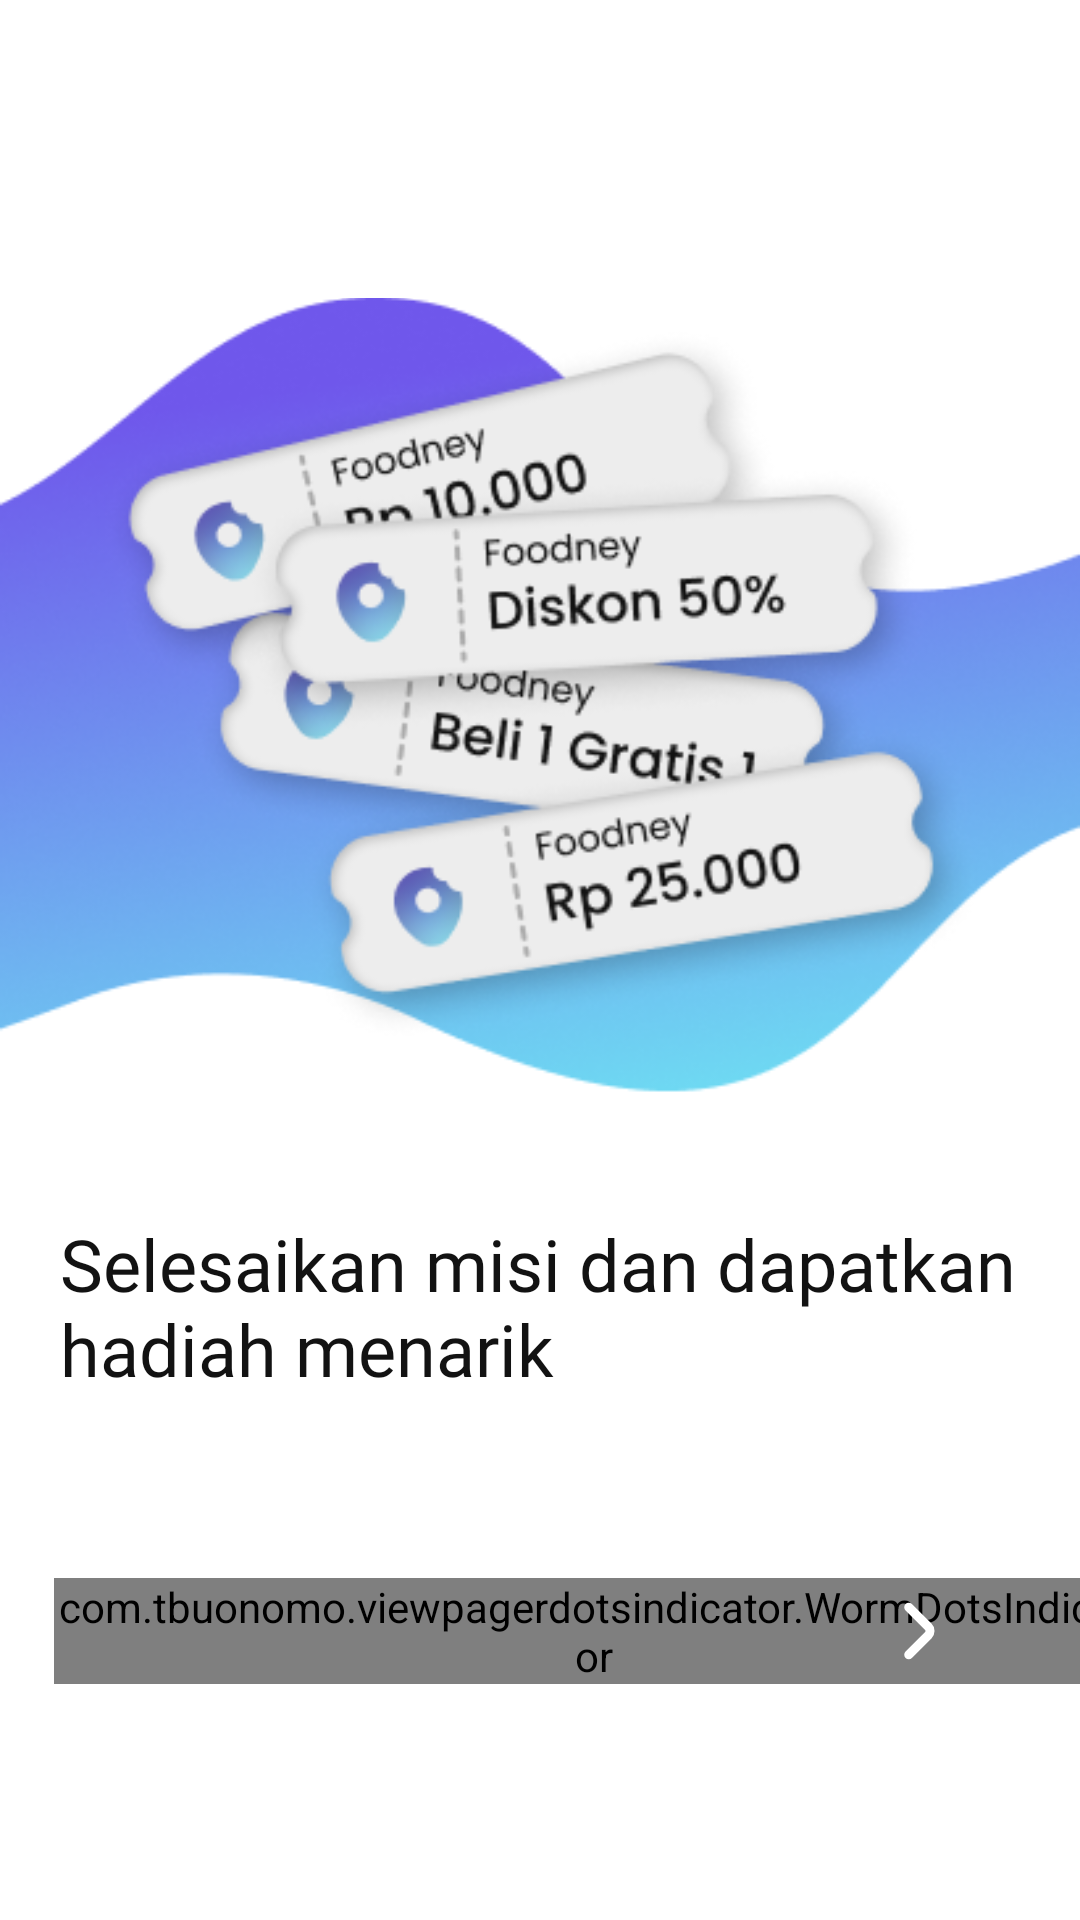

Layout XML and referenced resources for this Android screen:
<!-- AndroidManifest.xml: application theme Theme.Foodney -->
<!-- res/layout/fragment_second_screen.xml -->
<?xml version="1.0" encoding="utf-8"?>
<layout xmlns:android="http://schemas.android.com/apk/res/android"
    xmlns:app="http://schemas.android.com/apk/res-auto"
    xmlns:tools="http://schemas.android.com/tools"
    tools:context=".ui.welcomeScreens.onBoarding.screen.second.SecondScreenFragment">

    <data>


    </data>

    <LinearLayout
        android:layout_width="match_parent"
        android:layout_height="match_parent"
        android:orientation="vertical">

        <ImageView
            android:layout_width="match_parent"
            android:layout_height="309dp"
            android:layout_marginTop="80dp"
            android:src="@drawable/iv_onboard_2" />

        <TextView
            style="@style/heading2"
            android:layout_width="320dp"
            android:layout_height="wrap_content"
            android:layout_gravity="center"
            android:layout_marginTop="16dp"
            android:text="@string/second_onboard" />


        <androidx.constraintlayout.widget.ConstraintLayout
            android:layout_width="match_parent"
            android:layout_height="wrap_content"
            android:layout_marginTop="48dp">

            <com.tbuonomo.viewpagerdotsindicator.WormDotsIndicator
                android:id="@+id/indicator"
                android:layout_width="wrap_content"
                android:layout_height="wrap_content"
                android:layout_gravity="center_vertical"
                android:layout_marginStart="18dp"
                app:dotsColor="@color/gray"
                app:layout_constraintBottom_toBottomOf="parent"
                app:layout_constraintStart_toStartOf="parent"
                app:layout_constraintTop_toTopOf="parent" />

            <androidx.appcompat.widget.AppCompatImageButton
                android:id="@+id/btn_next"
                android:layout_width="60dp"
                android:layout_height="60dp"
                android:layout_gravity="end"
                android:layout_marginEnd="24dp"
                android:background="@drawable/black_circle_background"
                android:src="@drawable/iv_arrow_right"
                app:layout_constraintBottom_toBottomOf="parent"
                app:layout_constraintEnd_toEndOf="parent"
                app:layout_constraintTop_toTopOf="parent" />
        </androidx.constraintlayout.widget.ConstraintLayout>
    </LinearLayout>
</layout>
<!-- resources referenced by this layout -->
<resources>
  <color name="gray">#EDEDED</color>
  <!-- drawable iv_arrow_right (drawable) -->
  <vector xmlns:android="http://schemas.android.com/apk/res/android"
      android:width="24dp"
      android:height="24dp"
      android:viewportWidth="24"
      android:viewportHeight="24">
    <path
        android:pathData="M8.91,19.92L15.43,13.4C16.2,12.63 16.2,11.37 15.43,10.6L8.91,4.08"
        android:strokeLineJoin="round"
        android:strokeWidth="3"
        android:fillColor="#00000000"
        android:strokeColor="#ffffff"
        android:strokeLineCap="round"/>
  </vector>
  <!-- drawable iv_onboard_2: png bitmap (drawable, 85316 bytes) -->
  <string name="second_onboard">Selesaikan misi dan dapatkan hadiah menarik</string>
  <style name="heading2">
          <item name="android:fontFamily">@font/poppins_semibold</item>
          <item name="android:textSize">24sp</item>
          <item name="android:textColor">@color/black</item>
      </style>
  <style name="Theme.Foodney" parent="Theme.MaterialComponents.DayNight.NoActionBar">
          
          <item name="colorPrimary">@color/purple</item>
          <item name="colorPrimaryVariant">@color/black</item>
          <item name="colorOnPrimary">@color/black</item>
          
          <item name="colorSecondary">@color/black</item>
          <item name="colorSecondaryVariant">@color/black</item>
          <item name="colorOnSecondary">@color/white</item>
          
          <item name="android:statusBarColor">?attr/colorPrimaryVariant</item>
          
      </style>
  <color name="black">#FF121212</color>
  <color name="purple">#FF6F57EB</color>
  <color name="white">#FFFFFFFF</color>
</resources>
